Run: headless pygame with SDL's dummy video driver; simulated clock (each Clock.tick advances the game by its frame time, no real sleeping); random seed 0; keys injected as events and as key.get_pressed() state; no mouse input.
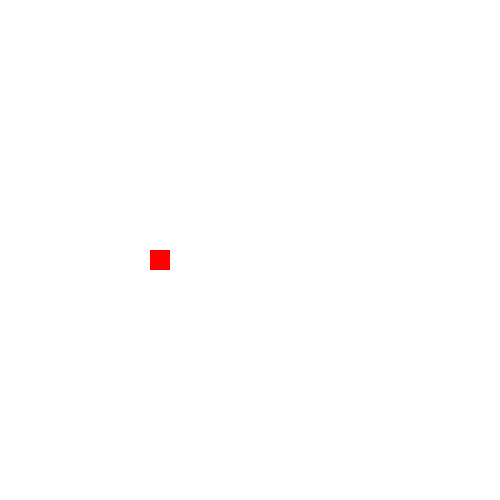
Frame 1 of 4 · flips 1–60 · no input
Frame 2 of 4 · flips 61–180 · tapped SPACE, RETURN · held RIGHT (→), D · screen unchanged from frame 1, image omitted
Frame 3 of 4 · flips 181–300 · held DOWN (↓), S · screen unchanged from frame 2, image omitted
Frame 4 of 4 · flips 301–420 · held LEFT (←), A, UP (↑), W · screen unchanged from frame 3, image omitted

The pygame program that drew these frames:

import pygame

# init
pygame.init()
# variable running game
isRun = True


# membuat display surface object
window = pygame.display.set_mode((500,500))

#object game
# posisi
x = 150 # horizontal
y = 250 # vertikal

# ukuran
panjang = 20
lebar = 20

# kecepatan gerak
speed = 10

while isRun:
    # user input, database input
    for event in pygame.event.get():
        if event.type == pygame.QUIT:
            isRun = False
    # update asset
    window.fill((255,255,255))
    pygame.draw.rect(window,(255,0,0),(x,y,lebar,panjang))
    # render ke display
    pygame.display.update()
pygame.quit()
